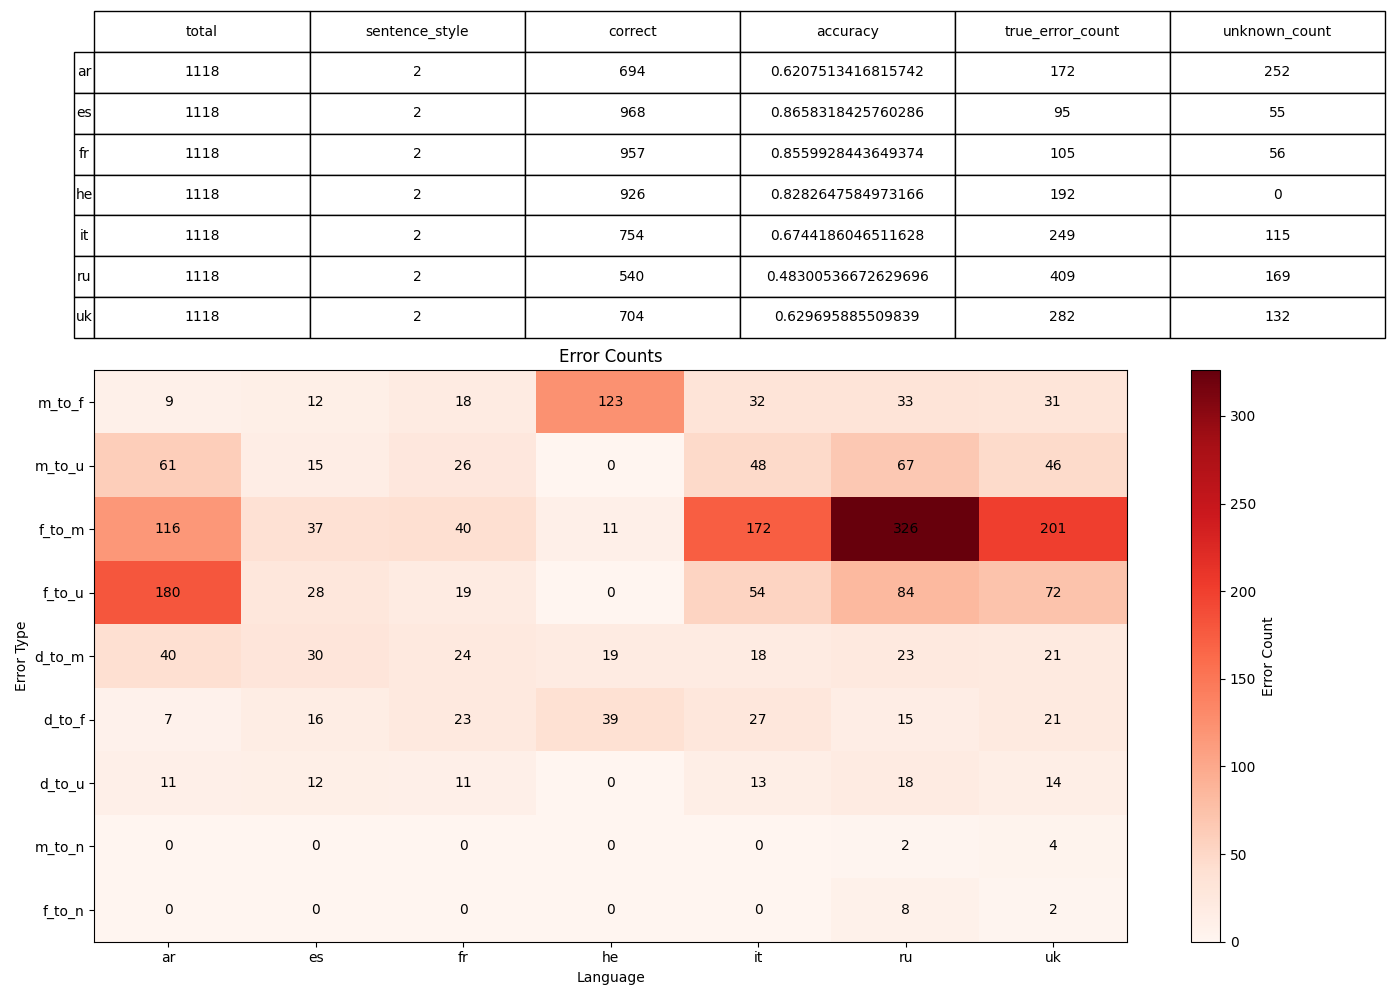

The data file committed next to this chart (first rows):
, 0, 1, 2, 3, 4, 5, 6
language, ar, es, fr, he, it, ru, uk
sentence_style, 2, 2, 2, 2, 2, 2, 2
total, 1118, 1118, 1118, 1118, 1118, 1118, 1118
correct, 694, 968, 957, 926, 754, 540, 704
accuracy, 0.6208, 0.8658, 0.856, 0.8283, 0.6744, 0.483, 0.6297
true_error_count, 172, 95, 105, 192, 249, 409, 282
unknown_count, 252, 55, 56, 0, 115, 169, 132
error_m_to_f, 9, 12, 18, 123, 32, 33, 31
error_m_to_u, 61, 15, 26, 0, 48, 67, 46
error_f_to_m, 116, 37, 40, 11, 172, 326, 201
error_f_to_u, 180, 28, 19, 0, 54, 84, 72
error_d_to_m, 40, 30, 24, 19, 18, 23, 21
error_d_to_f, 7, 16, 23, 39, 27, 15, 21
error_d_to_u, 11, 12, 11, 0, 13, 18, 14
error_m_to_n, 0, 0, 0, 0, 0, 2, 4
error_f_to_n, 0, 0, 0, 0, 0, 8, 2
